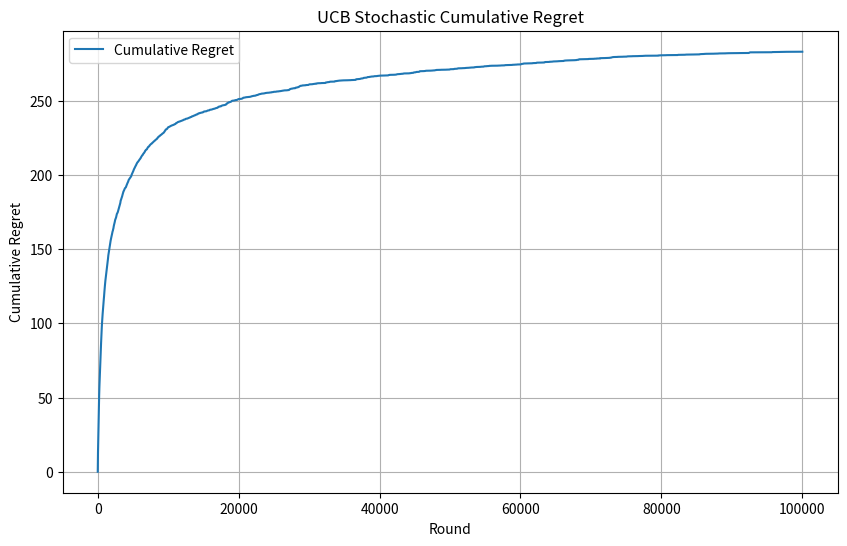

Here is the Python script that generated this plot:
import numpy as np
import matplotlib.pyplot as plt
# importing libraries

#UCB function definition with following parameters, the mean of the arms, the number of arms
#the time time horizon, and our exploration parameter delta
def UCB(arm_means, num_arms, time_horizon, delta):
    optimal_arm = np.argmax(arm_means) #best arm is obvi the one with max mean (but the agent
    #doesnt know what it is </3)
    num_iterations = 30  #number of times we repeat our experiment so its less random
    regret = np.zeros([time_horizon, num_iterations]) #initialize regret array to be 0 
    #this 2-d array is meant to store the regret for a given time horizon and the number of iterations

    for iter in range(num_iterations): #looping through each iteration
        ucb = 100 * np.ones(num_arms) #initializng the upper confidence bound for each arm to be 100
        #(remember that ucb starts off super optimistic then we adjust it based off what we find)
        emp_means = np.zeros(num_arms) #all arms start off with 0 recorded means (they all start
        #off as 0 when they havent been played yet) -> this is supposed to be the means we find
        #when we've fr started playing
        num_pulls = np.zeros(num_arms) #the number of pulls is also initialized to be 0 duh
        for round in range(time_horizon): #iterating through the rounds in the time horizon
            greedy_arm = np.argmax(ucb) #the arm with the higest upper confidence bound will be the
            #that's chosen most of the time -> whole point of the algo (thats also why its called the
            #"greedy arm" since in theory the arm with the highest ucb should be the best one,
            #since the agent doesn't know the optimal arm this is their way of having a best arm)
            reward = np.random.binomial(1, arm_means[greedy_arm]) #generating a random uniformly distributed
            #reward for the greedy arm
            num_pulls[greedy_arm] += 1 #increment the number of times the arm has been pulled
            regret[round, iter] = arm_means[optimal_arm] - arm_means[greedy_arm] #now we can fr 
            #find the regret for a given round and iteration which is just the reward from the 
            #optimal arm - the one of the greedy arm
            emp_means[greedy_arm] += (reward - emp_means[greedy_arm]) / num_pulls[greedy_arm]
            #we also need to update the recorded mean of the greedy arm -> this is an important step
            #since the recorded means are what we use to find the ucb and select the best arms
            ucb[greedy_arm] = emp_means[greedy_arm] + np.sqrt( 2 * np.log(1 / delta) / num_pulls[greedy_arm])
            #ucb calculations!
    return regret #need the regret to show the cummulative regret

#parameters for our simulation of the UCB algorithm
num_arms = 10  #number of arms
time_horizon = 100000  #time horizon -> basically how many rounds are we playing in total
arm_means = np.random.uniform(0, 1, num_arms)
# alpha = np.random.randint(1, num_arms+1, num_arms)
# arm_means = np.random.dirichlet(alpha, size = 1).squeeze(0)
# arm_means = np.array([0.1, 0.1, 0.1, 0.1, 0.1, 0.1, 0.1, 0.1, 0.1, 0.1])
#generate uniformly distributed arm means
#between 0.1-0.9
# arm_means = np.random.binomial(num_arms, )
delta = 0.005 #tiny exploration parameter -> explore like 10% of the time

#running the algorithm to find the regret for this given simulating
regret = UCB(arm_means, num_arms, time_horizon, delta) 
# print(regret)
# print(np.mean(regret, axis=1))

#finding the cummulative regret in order to graph it
cumulative_regret = np.cumsum(np.mean(regret, axis=1))

#generating the graph
plt.figure(figsize=(10, 6))
plt.plot(cumulative_regret, label="Cumulative Regret")
plt.xlabel("Round")
plt.ylabel("Cumulative Regret")
plt.title("UCB Stochastic Cumulative Regret")
plt.legend()
plt.grid(True)
plt.show()